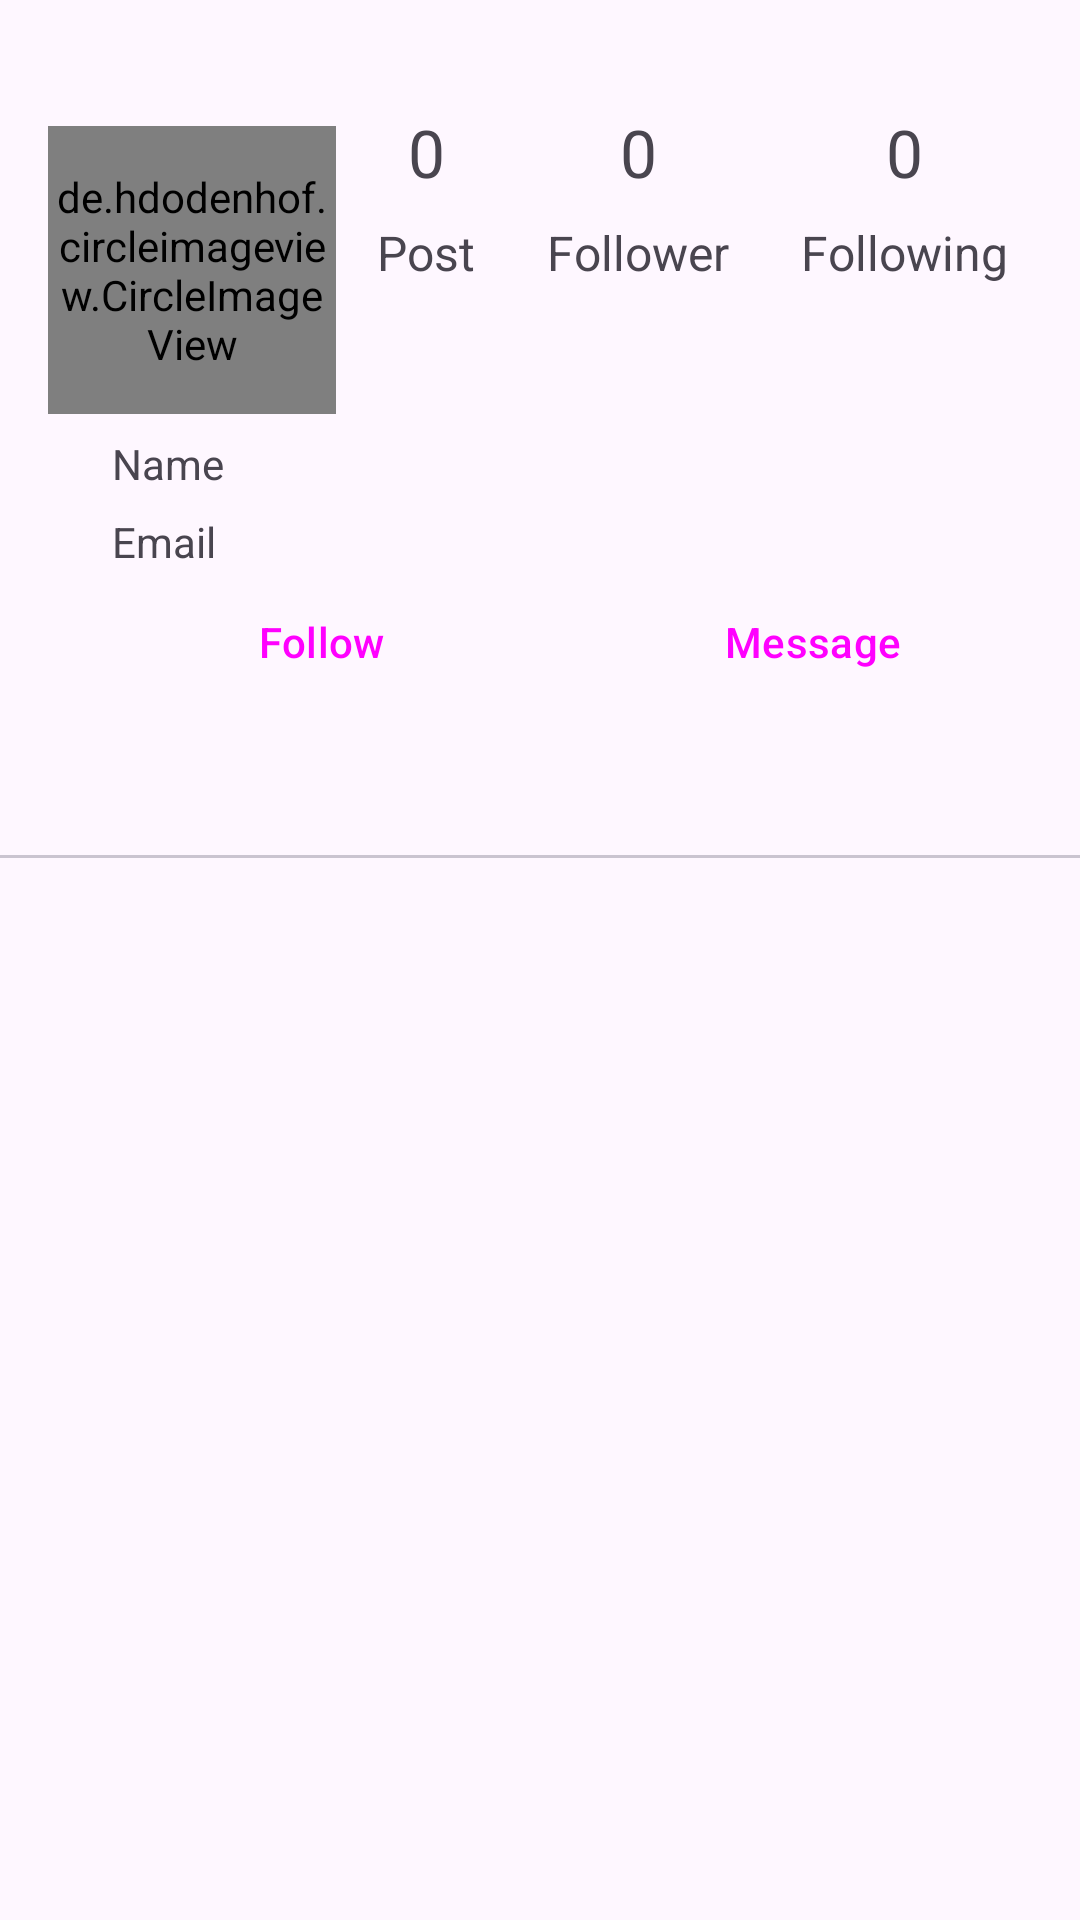

Write the Android layout XML for this screen, with the resource values it uses.
<!-- AndroidManifest.xml: application theme Theme.Bintagram -->
<!-- res/layout/view_profile.xml -->
<?xml version="1.0" encoding="utf-8"?>
<LinearLayout xmlns:android="http://schemas.android.com/apk/res/android"
    xmlns:app="http://schemas.android.com/apk/res-auto"
    xmlns:tools="http://schemas.android.com/tools"
    android:layout_width="match_parent"
    android:layout_height="match_parent"
    android:orientation="vertical"
    android:background="@drawable/dialog_bg">

    <androidx.constraintlayout.widget.ConstraintLayout
        android:layout_width="match_parent"
        android:layout_height="wrap_content">

        
        <de.hdodenhof.circleimageview.CircleImageView
            android:id="@+id/profile_image"
            android:layout_width="96dp"
            android:layout_height="96dp"
            android:layout_marginStart="16dp"
            android:layout_marginBottom="16dp"
            android:src="@drawable/avatarr"
            app:layout_constraintBottom_toBottomOf="parent"
            app:layout_constraintStart_toStartOf="parent"
            app:layout_constraintTop_toTopOf="parent"
            app:layout_constraintVertical_bias="0.333" />

        
        <TextView
            android:id="@+id/name"
            android:layout_width="wrap_content"
            android:layout_height="wrap_content"
            android:layout_margin="5dp"
            android:layout_marginTop="16dp"
            android:layout_marginLeft="32dp"
            android:text="Name"
            app:layout_constraintBottom_toTopOf="@+id/caption"
            app:layout_constraintEnd_toEndOf="@+id/profile_image"
            app:layout_constraintStart_toStartOf="parent"
            app:layout_constraintTop_toBottomOf="@+id/profile_image" />

        
        <TextView
            android:id="@+id/caption"
            android:layout_width="wrap_content"
            android:layout_height="wrap_content"
            android:layout_marginTop="32dp"
            android:text="Email"
            app:layout_constraintBottom_toBottomOf="parent"
            app:layout_constraintEnd_toEndOf="parent"
            app:layout_constraintHorizontal_bias="0.0"
            app:layout_constraintStart_toStartOf="@+id/name"
            app:layout_constraintTop_toBottomOf="@+id/profile_image"
            app:layout_constraintVertical_bias="0.02" />

        
        <Button
            android:id="@+id/follow"
            android:layout_width="150dp"
            android:layout_height="wrap_content"
            android:layout_marginStart="32dp"
            android:text="Follow"
            style="@style/Widget.Material3.Button"
            android:backgroundTint="@color/blue"
            app:layout_constraintBottom_toBottomOf="parent"
            app:layout_constraintStart_toStartOf="parent"
            app:layout_constraintTop_toBottomOf="@+id/caption" />

        
        <Button
            android:id="@+id/message"
            android:layout_width="150dp"
            android:layout_height="wrap_content"
            android:text="Message"
            style="@style/Widget.Material3.Button"
            android:backgroundTint="@color/blue"
            app:layout_constraintBottom_toBottomOf="parent"
            app:layout_constraintEnd_toEndOf="parent"
            app:layout_constraintStart_toEndOf="@+id/follow" />

        <androidx.constraintlayout.widget.ConstraintLayout
            android:id="@+id/post_number"
            android:layout_width="wrap_content"
            android:layout_height="wrap_content"
            android:layout_marginTop="36dp"
            android:layout_marginRight="24dp"
            android:gravity="center_vertical"
            android:orientation="vertical"
            app:layout_constraintEnd_toStartOf="@id/layout_flr"
            app:layout_constraintTop_toTopOf="parent">


            <TextView
                android:id="@+id/n_post"
                android:layout_width="wrap_content"
                android:layout_height="wrap_content"
                android:text="0"
                android:textSize="22dp"
                app:layout_constraintBottom_toTopOf="@+id/posts"
                app:layout_constraintEnd_toEndOf="parent"
                app:layout_constraintStart_toStartOf="parent"
                app:layout_constraintTop_toTopOf="parent" />

            <TextView
                android:id="@+id/posts"
                android:layout_width="wrap_content"
                android:layout_height="wrap_content"
                android:layout_marginTop="8dp"
                android:text="Post"
                android:textSize="16dp"
                app:layout_constraintBottom_toBottomOf="parent"
                app:layout_constraintEnd_toEndOf="parent"
                app:layout_constraintStart_toStartOf="parent"
                app:layout_constraintTop_toBottomOf="@id/n_post" />


        </androidx.constraintlayout.widget.ConstraintLayout>

        <androidx.constraintlayout.widget.ConstraintLayout
            android:id="@+id/layout_flr"
            android:layout_width="wrap_content"
            android:layout_height="wrap_content"
            android:layout_marginTop="36dp"
            android:layout_marginRight="24dp"
            android:gravity="center_vertical"
            android:orientation="vertical"
            app:layout_constraintEnd_toStartOf="@id/layout_flg"
            app:layout_constraintTop_toTopOf="parent">


            <TextView
                android:id="@+id/n_follower"
                android:layout_width="wrap_content"
                android:layout_height="wrap_content"
                android:text="0"
                android:textSize="22dp"
                app:layout_constraintBottom_toTopOf="@+id/followers"
                app:layout_constraintEnd_toEndOf="parent"
                app:layout_constraintStart_toStartOf="parent"
                app:layout_constraintTop_toTopOf="parent" />

            <TextView
                android:id="@+id/followers"
                android:layout_width="wrap_content"
                android:layout_height="wrap_content"
                android:layout_marginTop="8dp"
                android:text="Follower"
                android:textSize="16dp"
                app:layout_constraintBottom_toBottomOf="parent"
                app:layout_constraintEnd_toEndOf="parent"
                app:layout_constraintStart_toStartOf="parent"
                app:layout_constraintTop_toBottomOf="@id/n_follower" />


        </androidx.constraintlayout.widget.ConstraintLayout>

        <androidx.constraintlayout.widget.ConstraintLayout
            android:id="@+id/layout_flg"
            android:layout_width="wrap_content"
            android:layout_height="wrap_content"
            android:layout_marginTop="36dp"
            android:layout_marginRight="24dp"
            android:orientation="vertical"
            app:layout_constraintEnd_toEndOf="parent"
            app:layout_constraintTop_toTopOf="parent">


            <TextView
                android:id="@+id/n_following"
                android:layout_width="wrap_content"
                android:layout_height="wrap_content"
                android:text="0"
                android:textSize="22dp"
                app:layout_constraintBottom_toTopOf="@+id/following"
                app:layout_constraintEnd_toEndOf="parent"
                app:layout_constraintStart_toStartOf="parent"
                app:layout_constraintTop_toTopOf="parent" />

            <TextView
                android:id="@+id/following"
                android:layout_width="wrap_content"
                android:layout_height="wrap_content"
                android:layout_marginTop="8dp"
                android:text="Following"
                android:textSize="16dp"
                app:layout_constraintBottom_toBottomOf="parent"
                app:layout_constraintEnd_toEndOf="parent"
                app:layout_constraintStart_toStartOf="parent"
                app:layout_constraintTop_toBottomOf="@id/n_following" />


        </androidx.constraintlayout.widget.ConstraintLayout>

    </androidx.constraintlayout.widget.ConstraintLayout>

    
    <com.google.android.material.tabs.TabLayout
        android:id="@+id/tab_layout"
        android:layout_width="match_parent"
        android:layout_height="wrap_content" />

    
    <androidx.viewpager.widget.ViewPager
        android:id="@+id/viewPager"
        android:layout_width="match_parent"
        android:layout_height="match_parent" />

</LinearLayout>
<!-- resources referenced by this layout -->
<resources>
  <color name="blue">#1E88E5</color>
  <style name="Theme.Bintagram" parent="Base.Theme.Bintagram" />
  <style name="Base.Theme.Bintagram" parent="Theme.Material3.DayNight.NoActionBar">
          
          
          <item name="android:statusBarColor">@android:color/transparent</item>
  
      </style>
</resources>
